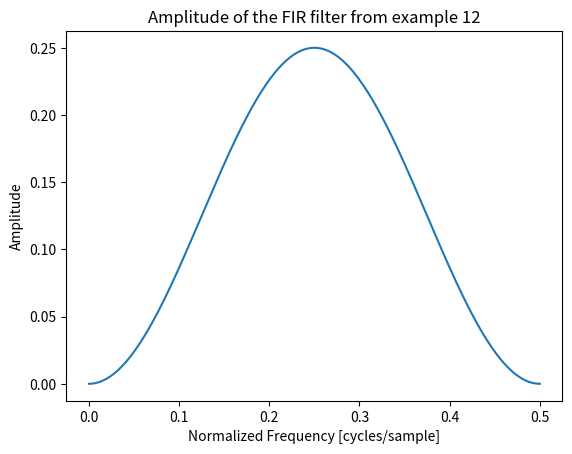

Generate this figure with matplotlib:
import numpy as np
import matplotlib.pyplot as plt

f = np.linspace(0, 0.5, 300)

H = 1/8 * (1 - np.cos(f*4*np.pi))

plt.figure()
plt.plot(f, H)
plt.title("Amplitude of the FIR filter from example 12")
plt.xlabel("Normalized Frequency [cycles/sample]")
plt.ylabel("Amplitude")
plt.show()
